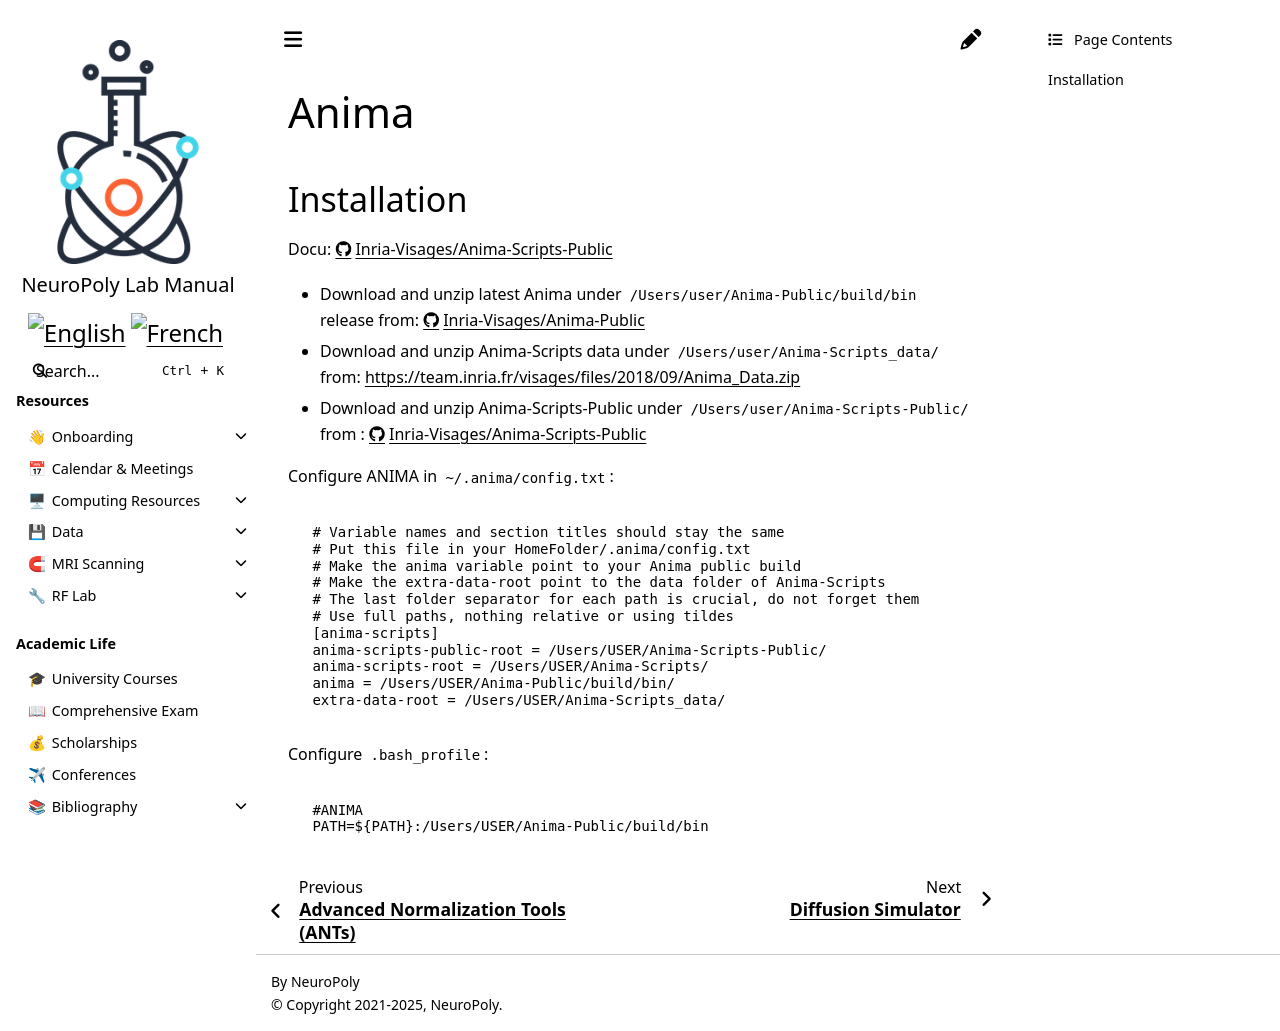

repository: neuropoly/intranet.neuro.polymtl.ca · page: geek-tips/image-processing-software/anima.html · generator: sphinx

# Anima

## Installation

Docu: [https://github.com/Inria-Visages/Anima-Scripts-Public/wiki/Installation](https://github.com/Inria-Visages/Anima-Scripts-Public/wiki/Installation)

* Download and unzip latest Anima under `/Users/user/Anima-Public/build/bin` release from: [https://github.com/Inria-Visages/Anima-Public/releases](https://github.com/Inria-Visages/Anima-Public/releases)
* Download and unzip Anima-Scripts data under `/Users/user/Anima-Scripts_data/` from: [https://team.inria.fr/visages/files/2018/09/Anima\_Data.zip](https://team.inria.fr/visages/files/2018/09/Anima_Data.zip)
* Download and unzip Anima-Scripts-Public under `/Users/user/Anima-Scripts-Public/` from : [https://github.com/Inria-Visages/Anima-Scripts-Public/archive/master.zip](https://github.com/Inria-Visages/Anima-Scripts-Public/archive/master.zip)

Configure ANIMA in `~/.anima/config.txt`:

```text
 # Variable names and section titles should stay the same
 # Put this file in your HomeFolder/.anima/config.txt
 # Make the anima variable point to your Anima public build
 # Make the extra-data-root point to the data folder of Anima-Scripts
 # The last folder separator for each path is crucial, do not forget them
 # Use full paths, nothing relative or using tildes
 [anima-scripts]
 anima-scripts-public-root = /Users/USER/Anima-Scripts-Public/
 anima-scripts-root = /Users/USER/Anima-Scripts/
 anima = /Users/USER/Anima-Public/build/bin/
 extra-data-root = /Users/USER/Anima-Scripts_data/
```

Configure `.bash_profile`:

```bash
 #ANIMA
 PATH=${PATH}:/Users/USER/Anima-Public/build/bin
```
